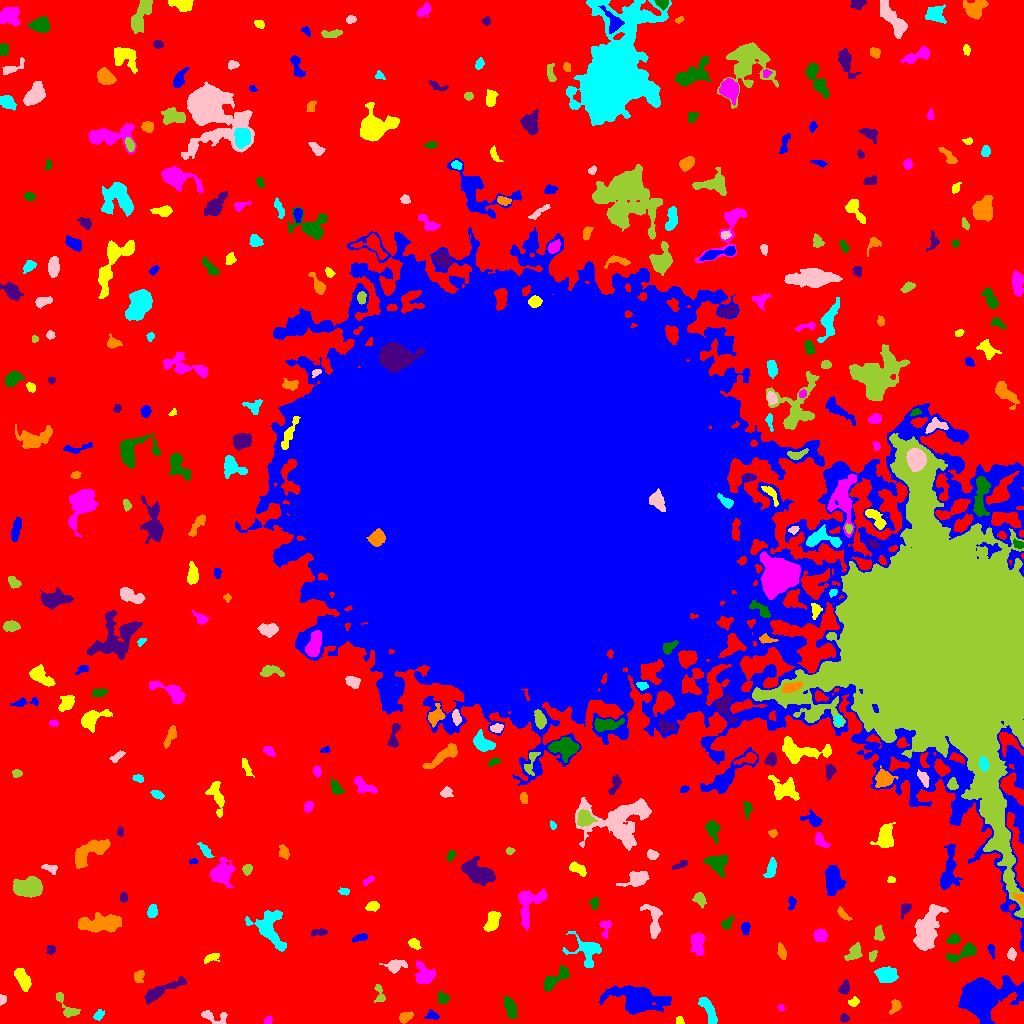

Data behind this chart, as committed beside it:
ID, X, Y, A, B, theta, total_flux, mu_max, mu_median, mu_mean, R_fwhm, R_e, R10, R90, x_start, x_end, y_start, y_end, area, greylevel
0, 489, 505.9, 324.4, 309.8, 1.492, 1512592, 14.0, 2.0, 2.168, 66.57, 219.6, 83.17, 353, 0, 1023, 0, 1023, 697786, 2.168
1, 432.3, 7.96, 3.447, 2.171, -0.2169, 149.0, 3.0, 1.0, 1.461, 3.478, 3.09, 1.128, 5.109, 424, 439, 4, 14, 102, 6.461
2, 679.8, 2.472, 2.058, 1.745, 1.517, 106.0, 4.0, 2.0, 1.767, 3.29, 2.257, 0.7979, 3.613, 676, 684, 0, 7, 60, 8.767
3, 267.7, 3.017, 2.266, 1.639, 0.7198, 173.0, 5.0, 3.0, 2.79, 3.523, 2.523, 0.9772, 3.785, 264, 272, 0, 8, 62, 7.79
4, 510.3, 15.98, 5.039, 2.388, -1.204, 712.0, 8.0, 3.0, 3.222, 5.109, 4.297, 1.693, 7.092, 504, 517, 5, 27, 221, 8.222
5, 844.5, 5.202, 2.04, 1.922, 0.09707, 173.0, 5.0, 2.0, 2.403, 2.985, 2.394, 0.9772, 4.029, 840, 849, 1, 10, 72, 7.403
6, 405.4, 6.458, 3.636, 2.277, 0.5113, 286.0, 4.0, 2.0, 2.183, 5.412, 3.656, 1.493, 5.528, 399, 413, 0, 12, 131, 7.183
7, 98.58, 8.107, 2.885, 2.007, 0.7365, 140.0, 3.0, 1.0, 1.505, 3.7, 3.038, 1.128, 4.754, 93, 104, 3, 14, 93, 6.505
8, 214.7, 6.046, 7.855, 3.162, -0.2324, 417.0, 6.0, 2.0, 2.095, 4.72, 4.146, 1.596, 6.58, 201, 227, 0, 13, 199, 7.095
9, 66.33, 17.2, 9.324, 2.929, -0.9145, 521.0, 6.0, 2.0, 2.39, 5.528, 4.37, 1.784, 6.817, 56, 80, 6, 31, 218, 7.39
10, 471.6, 20.4, 6.176, 4.255, 0.3939, 704.0, 5.0, 2.0, 2.598, 6.408, 5.171, 2.111, 8.038, 460, 485, 8, 30, 271, 7.598
11, 637.6, 24.07, 12.12, 5.956, -0.167, 4930, 12.0, 3.0, 4.344, 11, 8.956, 3.7, 15.24, 599, 671, 9, 38, 1135, 9.344
12, 853.7, 21.73, 2.706, 1.926, 0.2228, 186.0, 5.0, 2.0, 2.163, 3.29, 2.821, 1.128, 4.406, 848, 859, 17, 27, 86, 7.163
13, 780.9, 16.04, 1.804, 1.364, -0.3301, 120.0, 7.0, 2.0, 2.667, 1.871, 1.693, 0.5642, 3.038, 777, 785, 12, 19, 45, 9.667
14, 442.6, 25.33, 2.916, 2.61, -0.5619, 445.0, 7.0, 3.0, 3.803, 4.146, 3.432, 1.382, 5.382, 438, 449, 20, 33, 117, 7.803
15, 158.7, 31.78, 10.54, 2.421, 0.4533, 1172, 9.0, 2.0, 3.036, 5.642, 5.171, 2.034, 9.009, 144, 186, 19, 47, 386, 8.036
16, 895.2, 16.53, 3.925, 2.405, 1.064, 236.0, 4.0, 2.0, 1.903, 5.323, 3.785, 1.493, 5.528, 889, 901, 9, 24, 124, 7.903
17, 708.8, 12.39, 8.436, 2.564, -1.131, 735.0, 5.0, 3.0, 2.692, 6.794, 5.352, 2.111, 8.176, 698, 717, 0, 26, 273, 7.692
18, 1.937, 24.09, 2.413, 1.665, 1.529, 189.0, 6.0, 3.0, 2.908, 3.338, 2.394, 0.9772, 3.785, 0, 6, 18, 29, 65, 7.908
19, 379.4, 29.31, 5.633, 2.385, -1.401, 321.0, 5.0, 2.0, 2.508, 4.297, 3.742, 1.382, 5.698, 374, 385, 21, 39, 128, 7.508
20, 357.9, 41.31, 4.587, 2.348, -0.7447, 357.0, 5.0, 2.0, 2.076, 4.652, 4.068, 1.596, 6.308, 350, 367, 32, 48, 172, 7.076
21, 980.9, 26.14, 10.53, 7.844, 0.2346, 27523, 80.0, 8.0, 16.35, 8.292, 9.062, 3.432, 17.49, 958, 1023, 0, 48, 1683, 19.35
22, 23.65, 42.98, 5.588, 2.741, -1.131, 767.0, 7.0, 3.0, 2.927, 5.171, 4.72, 1.954, 7.611, 14, 31, 32, 55, 262, 7.927
23, 424.4, 48.12, 5.109, 4.255, -1.016, 927.0, 8.0, 2.0, 2.879, 5.698, 5.078, 1.954, 8.444, 414, 436, 40, 63, 322, 7.879
24, 553.7, 43.56, 8.65, 2.871, 0.6789, 670.0, 6.0, 2.0, 2.226, 5.352, 5.202, 1.954, 8.311, 543, 569, 32, 58, 301, 7.226
25, 844.4, 34.87, 3.547, 2.532, 1.229, 201.0, 4.0, 1.0, 1.595, 4.406, 3.478, 1.262, 5.528, 838, 849, 29, 44, 126, 6.595
26, 138.9, 47.74, 3.046, 2.457, 1.477, 232.0, 6.0, 2.0, 1.966, 2.985, 2.821, 0.9772, 4.853, 134, 144, 41, 53, 118, 6.966
27, 887.2, 48.66, 4.998, 3.191, -0.06785, 1279, 11.0, 4.0, 4.18, 5.585, 5.015, 1.954, 8.019, 874, 898, 41, 57, 306, 9.18
28, 395, 57.88, 4.414, 2.925, 0.2021, 665.0, 9.0, 2.5, 3.137, 4.222, 4.029, 1.596, 6.628, 379, 407, 50, 64, 212, 8.137
29, 872.6, 67.88, 3.006, 1.717, 1.164, 136.0, 4.0, 2.0, 1.722, 3.827, 2.821, 0.9772, 4.334, 869, 877, 62, 73, 79, 6.722
30, 525.4, 69.69, 7.035, 4.266, -1.125, 2145, 12.0, 4.0, 4.965, 7.114, 6.308, 2.459, 10.14, 513, 535, 48, 80, 432, 8.965
31, 991.3, 73.19, 3.802, 1.508, -1.365, 209.0, 5.0, 3.0, 2.549, 3.7, 3.038, 1.128, 4.514, 987, 994, 64, 79, 82, 8.549
32, 211.1, 65.66, 4.26, 1.839, 0.377, 263.0, 5.0, 2.0, 2.229, 3.868, 3.432, 1.382, 5.293, 204, 219, 60, 70, 118, 7.229
33, 697.7, 80.49, 5.416, 2.975, -1.507, 1006, 9.0, 3.5, 3.754, 5.557, 5.015, 1.954, 7.818, 690, 704, 68, 90, 268, 8.754
34, 965.3, 71.79, 8.322, 2.676, 0.428, 756.0, 9.0, 2.0, 2.69, 3.989, 4.406, 1.596, 7.506, 946, 976, 61, 81, 281, 8.69
35, 50.73, 73.91, 2.287, 1.913, 1.368, 164.0, 4.0, 2.0, 2.13, 4.029, 2.706, 1.128, 4.068, 46, 55, 69, 78, 77, 7.13
36, 781.6, 71.74, 3.883, 1.614, -1.277, 304.0, 6.0, 2.0, 2.492, 4.222, 3.192, 1.262, 5.015, 777, 786, 64, 81, 122, 8.492
37, 269.4, 94.5, 11.34, 6.687, -1.039, 2568, 8.0, 4.0, 3.885, 10.98, 8.387, 3.385, 12.79, 245, 286, 72, 113, 661, 7.885
38, 1012, 69.11, 2.675, 1.762, -1.568, 247.0, 6.0, 2.0, 2.546, 3.827, 2.764, 1.128, 4.37, 1007, 1016, 63, 76, 97, 8.546
39, 854.3, 70.18, 4.455, 2.797, 0.8835, 453.0, 7.0, 2.0, 2.299, 3.478, 4.107, 1.493, 6.555, 844, 862, 63, 81, 197, 7.299
40, 166.5, 75.3, 3.058, 1.859, -1.155, 168.0, 3.0, 1.0, 1.461, 3.989, 2.932, 1.262, 4.787, 162, 173, 68, 82, 115, 7.461
41, 360.4, 85.75, 4.079, 1.576, 0.2951, 221.0, 5.0, 2.0, 2.125, 3.09, 3.09, 1.128, 4.951, 352, 367, 81, 90, 104, 7.125
42, 414.1, 79.83, 3.124, 2.206, -0.7138, 187.0, 4.0, 2.0, 1.685, 4.222, 3.241, 1.128, 5.232, 408, 421, 74, 85, 111, 6.685
43, 820, 88.61, 2.86, 2.82, 0.1585, 705.0, 10.0, 4.0, 4.352, 4.787, 3.613, 1.493, 5.698, 813, 827, 82, 95, 162, 9.352
44, 953.3, 84.0, 2.993, 2.193, 0.444, 392.0, 7.0, 3.0, 3.294, 4.107, 3.29, 1.262, 5.14, 946, 960, 80, 90, 119, 9.294
45, 319.4, 91.29, 4.136, 1.747, 0.08863, 188.0, 4.0, 2.0, 1.709, 4.26, 3.192, 1.128, 5.14, 311, 327, 87, 95, 110, 6.709
46, 100.7, 100, 10.79, 3.652, 0.05153, 2234, 10.0, 3.0, 3.574, 7.878, 7.291, 2.764, 11.85, 78, 121, 91, 111, 625, 8.574
47, 586.9, 72.94, 8.569, 6.816, -0.619, 1604, 8.0, 3.0, 3.449, 7.527, 6.77, 2.585, 10.98, 562, 601, 56, 92, 465, 7.449
48, 926.2, 91.89, 11.09, 4.93, 1.241, 5084, 18.0, 5.0, 6.118, 8.156, 8.117, 3.141, 13.81, 913, 948, 73, 119, 831, 10.12
49, 878.7, 89.35, 3.385, 2.012, -1.477, 227.0, 5.0, 2.0, 1.816, 3.478, 3.29, 1.262, 5.171, 874, 884, 83, 98, 125, 7.816
50, 2.532, 100.3, 2.633, 1.479, -1.086, 124.0, 4.0, 2.0, 1.908, 3.432, 2.394, 0.9772, 3.868, 0, 7, 96, 106, 65, 6.908
51, 745.5, 95.03, 3.101, 2.077, 1.532, 188.0, 4.0, 2.0, 1.825, 4.478, 3.29, 1.262, 5.109, 741, 750, 88, 101, 103, 6.825
52, 492.5, 102.7, 5.491, 2.81, 1.185, 850.0, 8.0, 3.5, 3.455, 6.257, 4.82, 1.871, 7.356, 483, 501, 92, 112, 246, 8.455
53, 605.3, 96.69, 4.93, 2.631, -1.555, 340.0, 7.0, 2.0, 2.615, 2.932, 3.432, 1.262, 5.47, 599, 611, 85, 103, 130, 8.615
54, 727.2, 100.5, 3.557, 1.951, 0.821, 244.0, 5.0, 2.0, 2.198, 3.827, 3.09, 1.128, 4.853, 721, 734, 94, 108, 111, 7.198
55, 905.3, 114.9, 3.028, 2.1, 0.971, 286.0, 6.0, 2.0, 2.424, 4.107, 2.985, 1.128, 4.787, 901, 911, 104, 120, 118, 8.424
56, 842.9, 109.3, 4.007, 1.667, -0.7886, 210.0, 4.0, 2.0, 1.981, 4.549, 3.141, 1.262, 4.951, 837, 852, 103, 117, 106, 6.981
57, 152.2, 112.6, 3.057, 2.182, 1.401, 274.0, 5.0, 2.0, 2.21, 4.107, 3.385, 1.262, 5.109, 147, 157, 106, 119, 124, 8.21
58, 653.7, 103.4, 9.584, 3.619, -1.429, 861.0, 8.0, 2.0, 2.593, 5.352, 5.109, 1.954, 8.406, 640, 662, 85, 119, 332, 7.593
59, 699.9, 124.2, 3.37, 2.517, -1.032, 632.0, 9.0, 4.0, 4.514, 4.514, 3.613, 1.493, 5.781, 692, 706, 115, 131, 140, 8.514
... 347 more rows
